pico-8 play session: mixed d-pad (fixed 12-tick cycle)

[t = 1 s] mixed d-pad (1.2s cycle ×~1): → ← ↑ ↓ + 🅾/❎ taps, ~1s
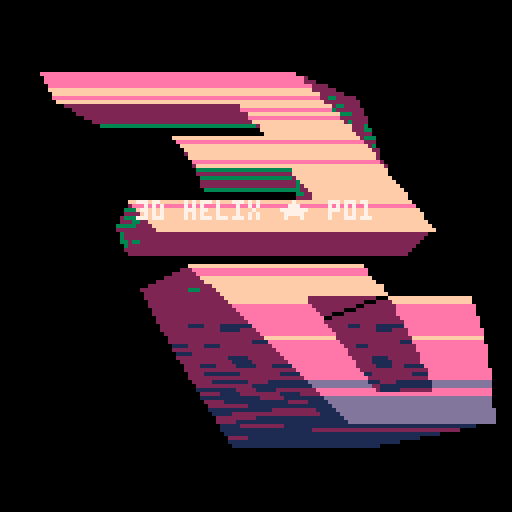
[t = 2 s] mixed d-pad (1.2s cycle ×~1): → ← ↑ ↓ + 🅾/❎ taps, ~2s
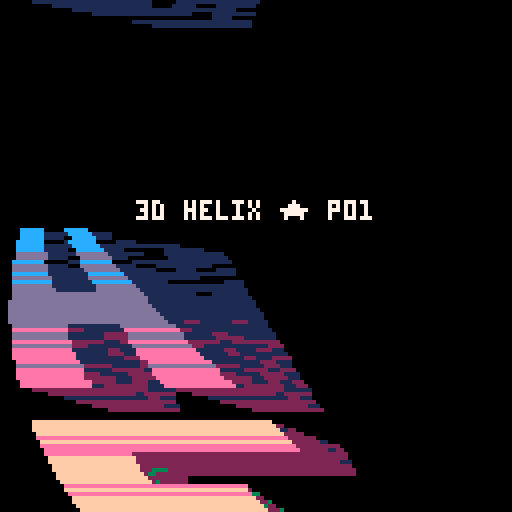
[t = 4 s] mixed d-pad (1.2s cycle ×~3): → ← ↑ ↓ + 🅾/❎ taps, ~4s
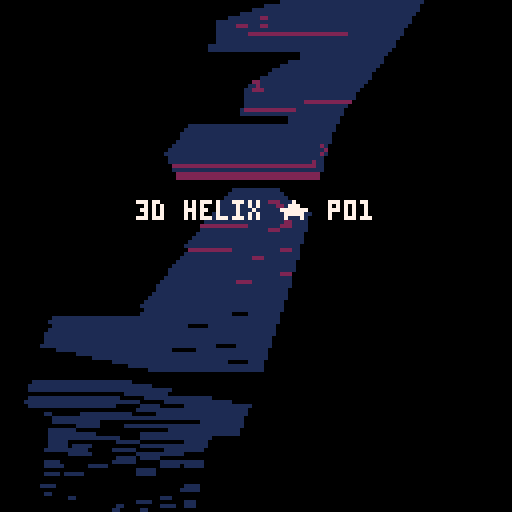

pico-8 cartridge
version 29
__lua__

--[[
  put this check_time function at the start of the cart
  make sure to call check_time() somehwere in the cart.
  in most tweetcarts, the bast place to do this is direclty before "flip()"
--]]
function check_time() 
  --id is stored in the parameters field
  my_id = stat(6)

  --the breadcrumb field is the name of the start cart + "," + the number of seconds we should play
  my_info = stat(100)
  --if we don't have it, stop checking
  if my_info == nil then
    return
  end

  breadcumb_parts = split(my_info, ",", true)
  start_cart_name = breadcumb_parts[1]
  max_time = breadcumb_parts[2]

  --check if we hit the max time
  if time() > max_time or btnp(1) then
    load(start_cart_name,"",my_id)
  end
end
--end of check_time


r="3d helix ★ p01"cls()s=sin
?r
memcpy(0,24568,999)::_::cls()for y=0,138 do
i=(t()*8+y/8)%114u=y/399-t()/7w=(27+9*s(u))*s(u)a=abs(w/16)for z=0,6 do
if(z*sgn(w)>5) a=11+w/9
pal(6,a+rnd())sspr(flr(i/6)*4,i%6,3,1,64+(16+z*6)*s(u-.25)-w,y-z,w*2,1)
end
end
?r,34,50,7
check_time()
flip()goto _
__gfx__
00000000000000000000000000000000000000000000000000000000000000000000000000000000000000000000000000000000000000000000000000000000
00000000000000000000000000000000000000000000000000000000000000000000000000000000000000000000000000000000000000000000000000000000
00700700000000000000000000000000000000000000000000000000000000000000000000000000000000000000000000000000000000000000000000000000
00077000000000000000000000000000000000000000000000000000000000000000000000000000000000000000000000000000000000000000000000000000
00077000000000000000000000000000000000000000000000000000000000000000000000000000000000000000000000000000000000000000000000000000
00700700000000000000000000000000000000000000000000000000000000000000000000000000000000000000000000000000000000000000000000000000
